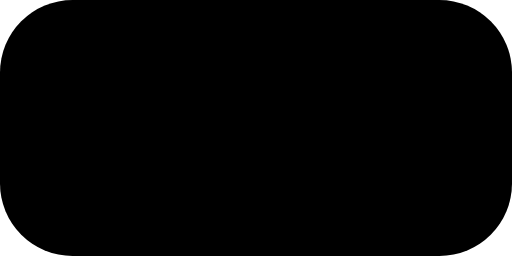
t = 0.00 s
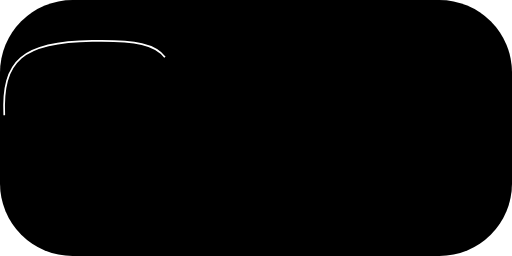
t = 0.50 s
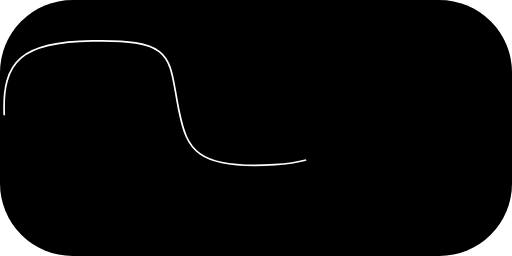
t = 1.00 s
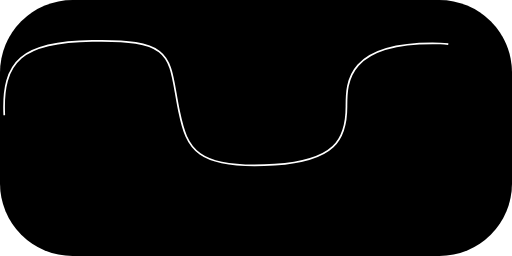
t = 1.50 s
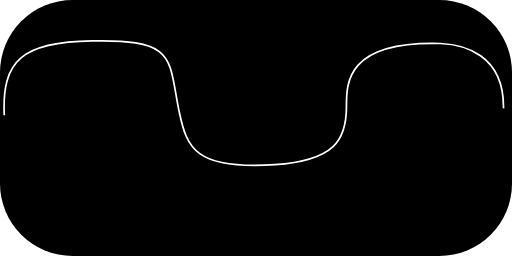
t = 2.00 s

The animated SVG that drew these frames (rendered in a browser with its animation timeline set to each time). Animation: 1 CSS @keyframes rule; one cycle of 2.00 s.

<svg xmlns="http://www.w3.org/2000/svg" width="600" height="300" viewBox="0 0 600 300">
  <defs>
    <style>
      @keyframes animation {
        100% {
          stroke-dashoffset: 0;
        }
      }

      .trace {
        fill: none;

        stroke: white;
        stroke-width: 2;
        stroke-dasharray: 1000 1000;
        stroke-dashoffset: 1000;

        animation-name: animation;
        animation-timing-function: linear;
        animation-duration: 2s;
        animation-fill-mode: forwards;
      }
    </style>
  </defs>
  <rect x="0" y="0" width="600" height="300" rx="85" ry="85" />
  <path class="trace" d="M 5 135 C 2 71 26 49 108 48 C 208 46 197 68 210 131 C 219 174 229 199 322 193 C 392 188 406 164 406 125 C 406 98 405 48 516 51 C 542 52 591 63 590 127" />
</svg>
